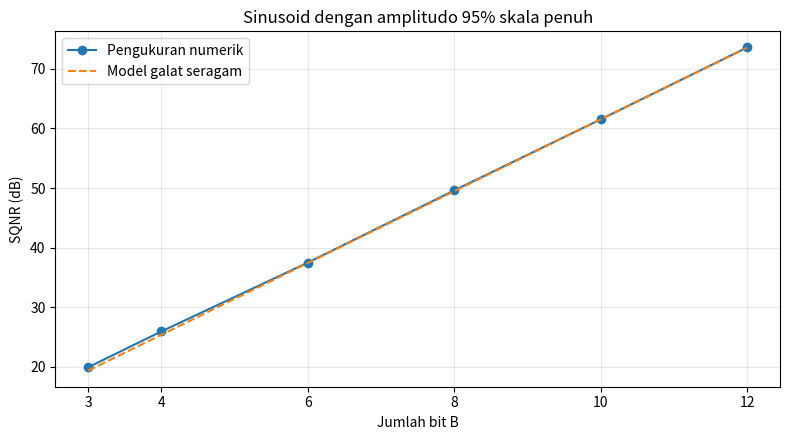

Here is the Python script that generated this plot:
import numpy as np
import matplotlib.pyplot as plt


n = np.arange(100000)
amplitudo, skala_penuh = 3.8, 4.0
x = amplitudo * np.sin(2 * np.pi * np.sqrt(2) * n / 100)
bits = np.array([3, 4, 6, 8, 10, 12])
sqnr_ukur = []
for bit in bits:
    delta = 2 * skala_penuh / 2**bit
    kode = np.floor((x + skala_penuh) / delta)
    kode = np.clip(kode, 0, 2**bit - 1)
    xq = -skala_penuh + (kode + 0.5) * delta
    px = np.mean(x**2)
    pe = np.mean((xq - x)**2)
    sqnr = 10 * np.log10(px / pe)
    sqnr_ukur.append(sqnr)
    print(f'{bit:2d} bit: SQNR = {sqnr:.3f} dB')
teori = 6.0206 * bits + 1.7609 + 20 * np.log10(amplitudo / skala_penuh)

fig, ax = plt.subplots(figsize=(8, 4.5))
ax.plot(bits, sqnr_ukur, 'o-', label='Pengukuran numerik')
ax.plot(bits, teori, '--', label='Model galat seragam')
ax.set(xlabel='Jumlah bit B', ylabel='SQNR (dB)',
       title='Sinusoid dengan amplitudo 95% skala penuh', xticks=bits)
ax.grid(alpha=0.3)
ax.legend()
fig.tight_layout()
plt.show()
